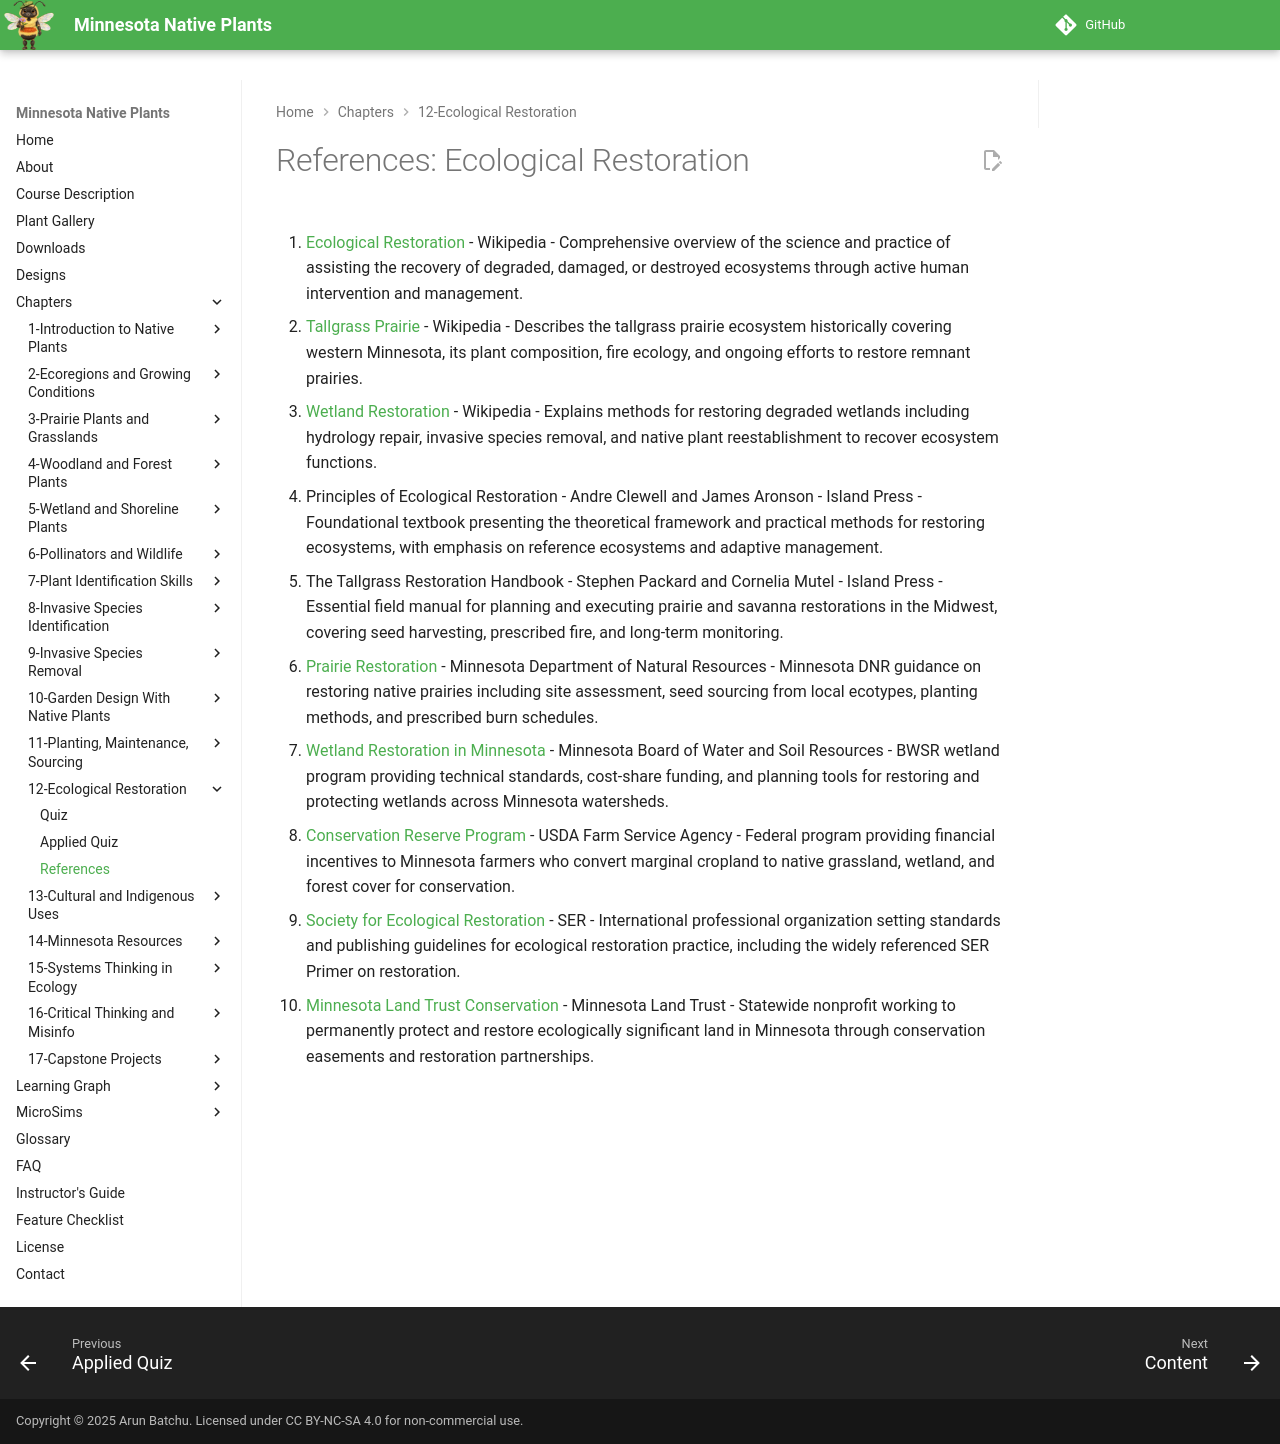

repository: arunbatchu/minnesota-native-plants · page: chapters/12-ecological-restoration/references/index.html · generator: mkdocs

# References: Ecological Restoration

1. [Ecological Restoration](https://en.wikipedia.org/wiki/Ecological_restoration) - Wikipedia - Comprehensive overview of the science and practice of assisting the recovery of degraded, damaged, or destroyed ecosystems through active human intervention and management.

2. [Tallgrass Prairie](https://en.wikipedia.org/wiki/Tallgrass_prairie) - Wikipedia - Describes the tallgrass prairie ecosystem historically covering western Minnesota, its plant composition, fire ecology, and ongoing efforts to restore remnant prairies.

3. [Wetland Restoration](https://en.wikipedia.org/wiki/Wetland_restoration) - Wikipedia - Explains methods for restoring degraded wetlands including hydrology repair, invasive species removal, and native plant reestablishment to recover ecosystem functions.

4. Principles of Ecological Restoration - Andre Clewell and James Aronson - Island Press - Foundational textbook presenting the theoretical framework and practical methods for restoring ecosystems, with emphasis on reference ecosystems and adaptive management.

5. The Tallgrass Restoration Handbook - Stephen Packard and Cornelia Mutel - Island Press - Essential field manual for planning and executing prairie and savanna restorations in the Midwest, covering seed harvesting, prescribed fire, and long-term monitoring.

6. [Prairie Restoration](https://www.dnr.state.mn.us/prairierestoration/index.html) - Minnesota Department of Natural Resources - Minnesota DNR guidance on restoring native prairies including site assessment, seed sourcing from local ecotypes, planting methods, and prescribed burn schedules.

7. [Wetland Restoration in Minnesota](https://bwsr.state.mn.us/wetlands) - Minnesota Board of Water and Soil Resources - BWSR wetland program providing technical standards, cost-share funding, and planning tools for restoring and protecting wetlands across Minnesota watersheds.

8. [Conservation Reserve Program](https://www.fsa.usda.gov/programs-and-services/conservation-programs/conservation-reserve-program/) - USDA Farm Service Agency - Federal program providing financial incentives to Minnesota farmers who convert marginal cropland to native grassland, wetland, and forest cover for conservation.

9. [Society for Ecological Restoration](https://www.ser.org/) - SER - International professional organization setting standards and publishing guidelines for ecological restoration practice, including the widely referenced SER Primer on restoration.

10. [Minnesota Land Trust Conservation](https://www.mnland.org/) - Minnesota Land Trust - Statewide nonprofit working to permanently protect and restore ecologically significant land in Minnesota through conservation easements and restoration partnerships.
